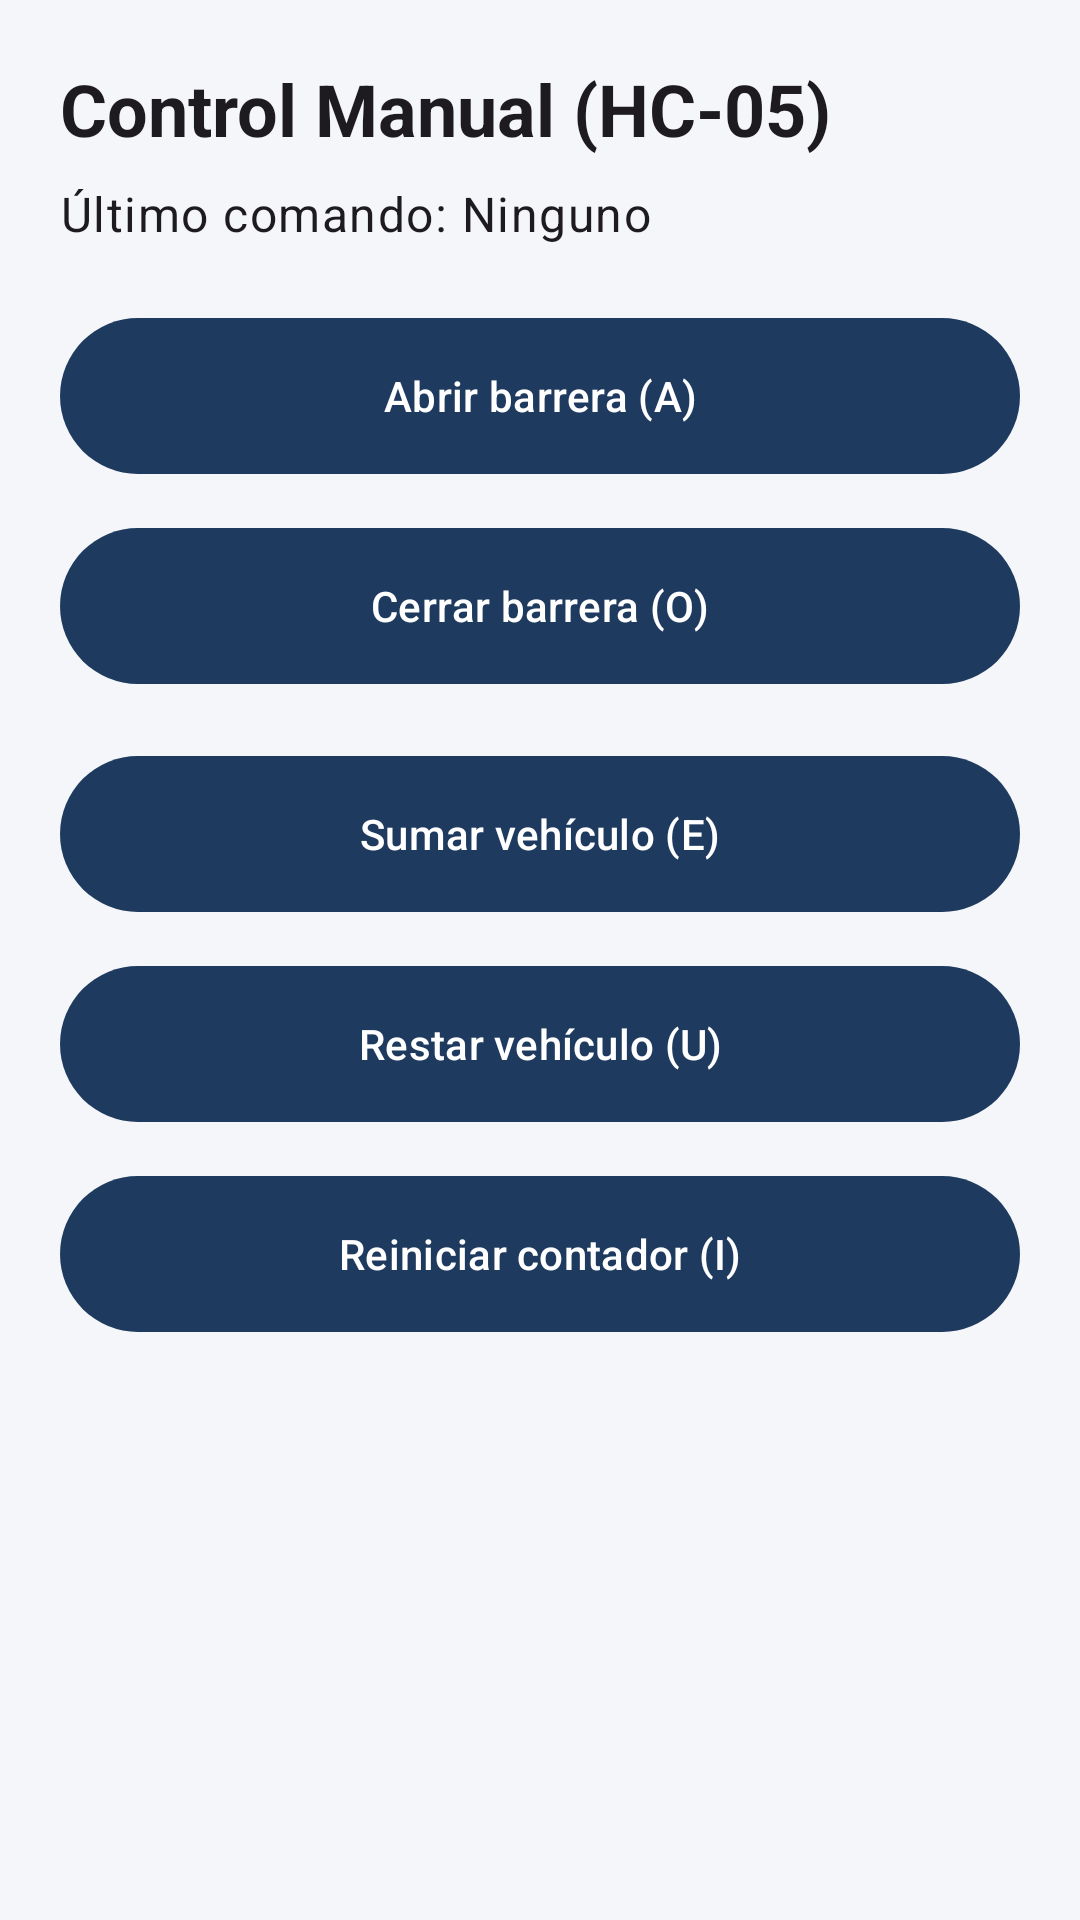

Produce the Android XML layout that renders to this screen, including the resource entries it uses.
<!-- AndroidManifest.xml: application theme Theme.SmartParkingIoT -->
<!-- res/layout/activity_control_manual.xml -->
<?xml version="1.0" encoding="utf-8"?>
<ScrollView
    xmlns:android="http://schemas.android.com/apk/res/android"
    android:layout_width="match_parent"
    android:layout_height="match_parent"
    android:padding="20dp">

    <LinearLayout
        android:layout_width="match_parent"
        android:layout_height="wrap_content"
        android:orientation="vertical">

        <TextView
            android:id="@+id/tvManualTitle"
            android:layout_width="match_parent"
            android:layout_height="wrap_content"
            android:text="Control Manual (HC-05)"
            android:textAppearance="?attr/textAppearanceHeadlineSmall"
            android:textStyle="bold" />

        <TextView
            android:id="@+id/tvLastCommand"
            android:layout_width="match_parent"
            android:layout_height="wrap_content"
            android:layout_marginTop="8dp"
            android:text="Último comando: Ninguno"
            android:textAppearance="?attr/textAppearanceBodyLarge" />

        <com.google.android.material.button.MaterialButton
            android:id="@+id/btnOpenBarrier"
            android:layout_width="match_parent"
            android:layout_height="60dp"
            android:layout_marginTop="20dp"
            android:text="Abrir barrera (A)" />

        <com.google.android.material.button.MaterialButton
            android:id="@+id/btnCloseBarrier"
            android:layout_width="match_parent"
            android:layout_height="60dp"
            android:layout_marginTop="10dp"
            android:text="Cerrar barrera (O)" />

        <com.google.android.material.button.MaterialButton
            android:id="@+id/btnAddVehicle"
            android:layout_width="match_parent"
            android:layout_height="60dp"
            android:layout_marginTop="16dp"
            android:text="Sumar vehículo (E)" />

        <com.google.android.material.button.MaterialButton
            android:id="@+id/btnSubVehicle"
            android:layout_width="match_parent"
            android:layout_height="60dp"
            android:layout_marginTop="10dp"
            android:text="Restar vehículo (U)" />

        <com.google.android.material.button.MaterialButton
            android:id="@+id/btnResetCounter"
            android:layout_width="match_parent"
            android:layout_height="60dp"
            android:layout_marginTop="10dp"
            android:text="Reiniciar contador (I)" />

    </LinearLayout>
</ScrollView>
<!-- resources referenced by this layout -->
<resources>
  <style name="Theme.SmartParkingIoT" parent="Base.Theme.SmartParkingIoT" />
  <style name="Base.Theme.SmartParkingIoT" parent="Theme.Material3.DayNight.NoActionBar">
          <item name="colorPrimary">#1E3A5F</item>
          <item name="colorOnPrimary">#FFFFFF</item>
          <item name="colorSecondary">#2E7D32</item>
          <item name="colorOnSecondary">#FFFFFF</item>
          <item name="android:windowBackground">#F4F6F9</item>
      </style>
</resources>
